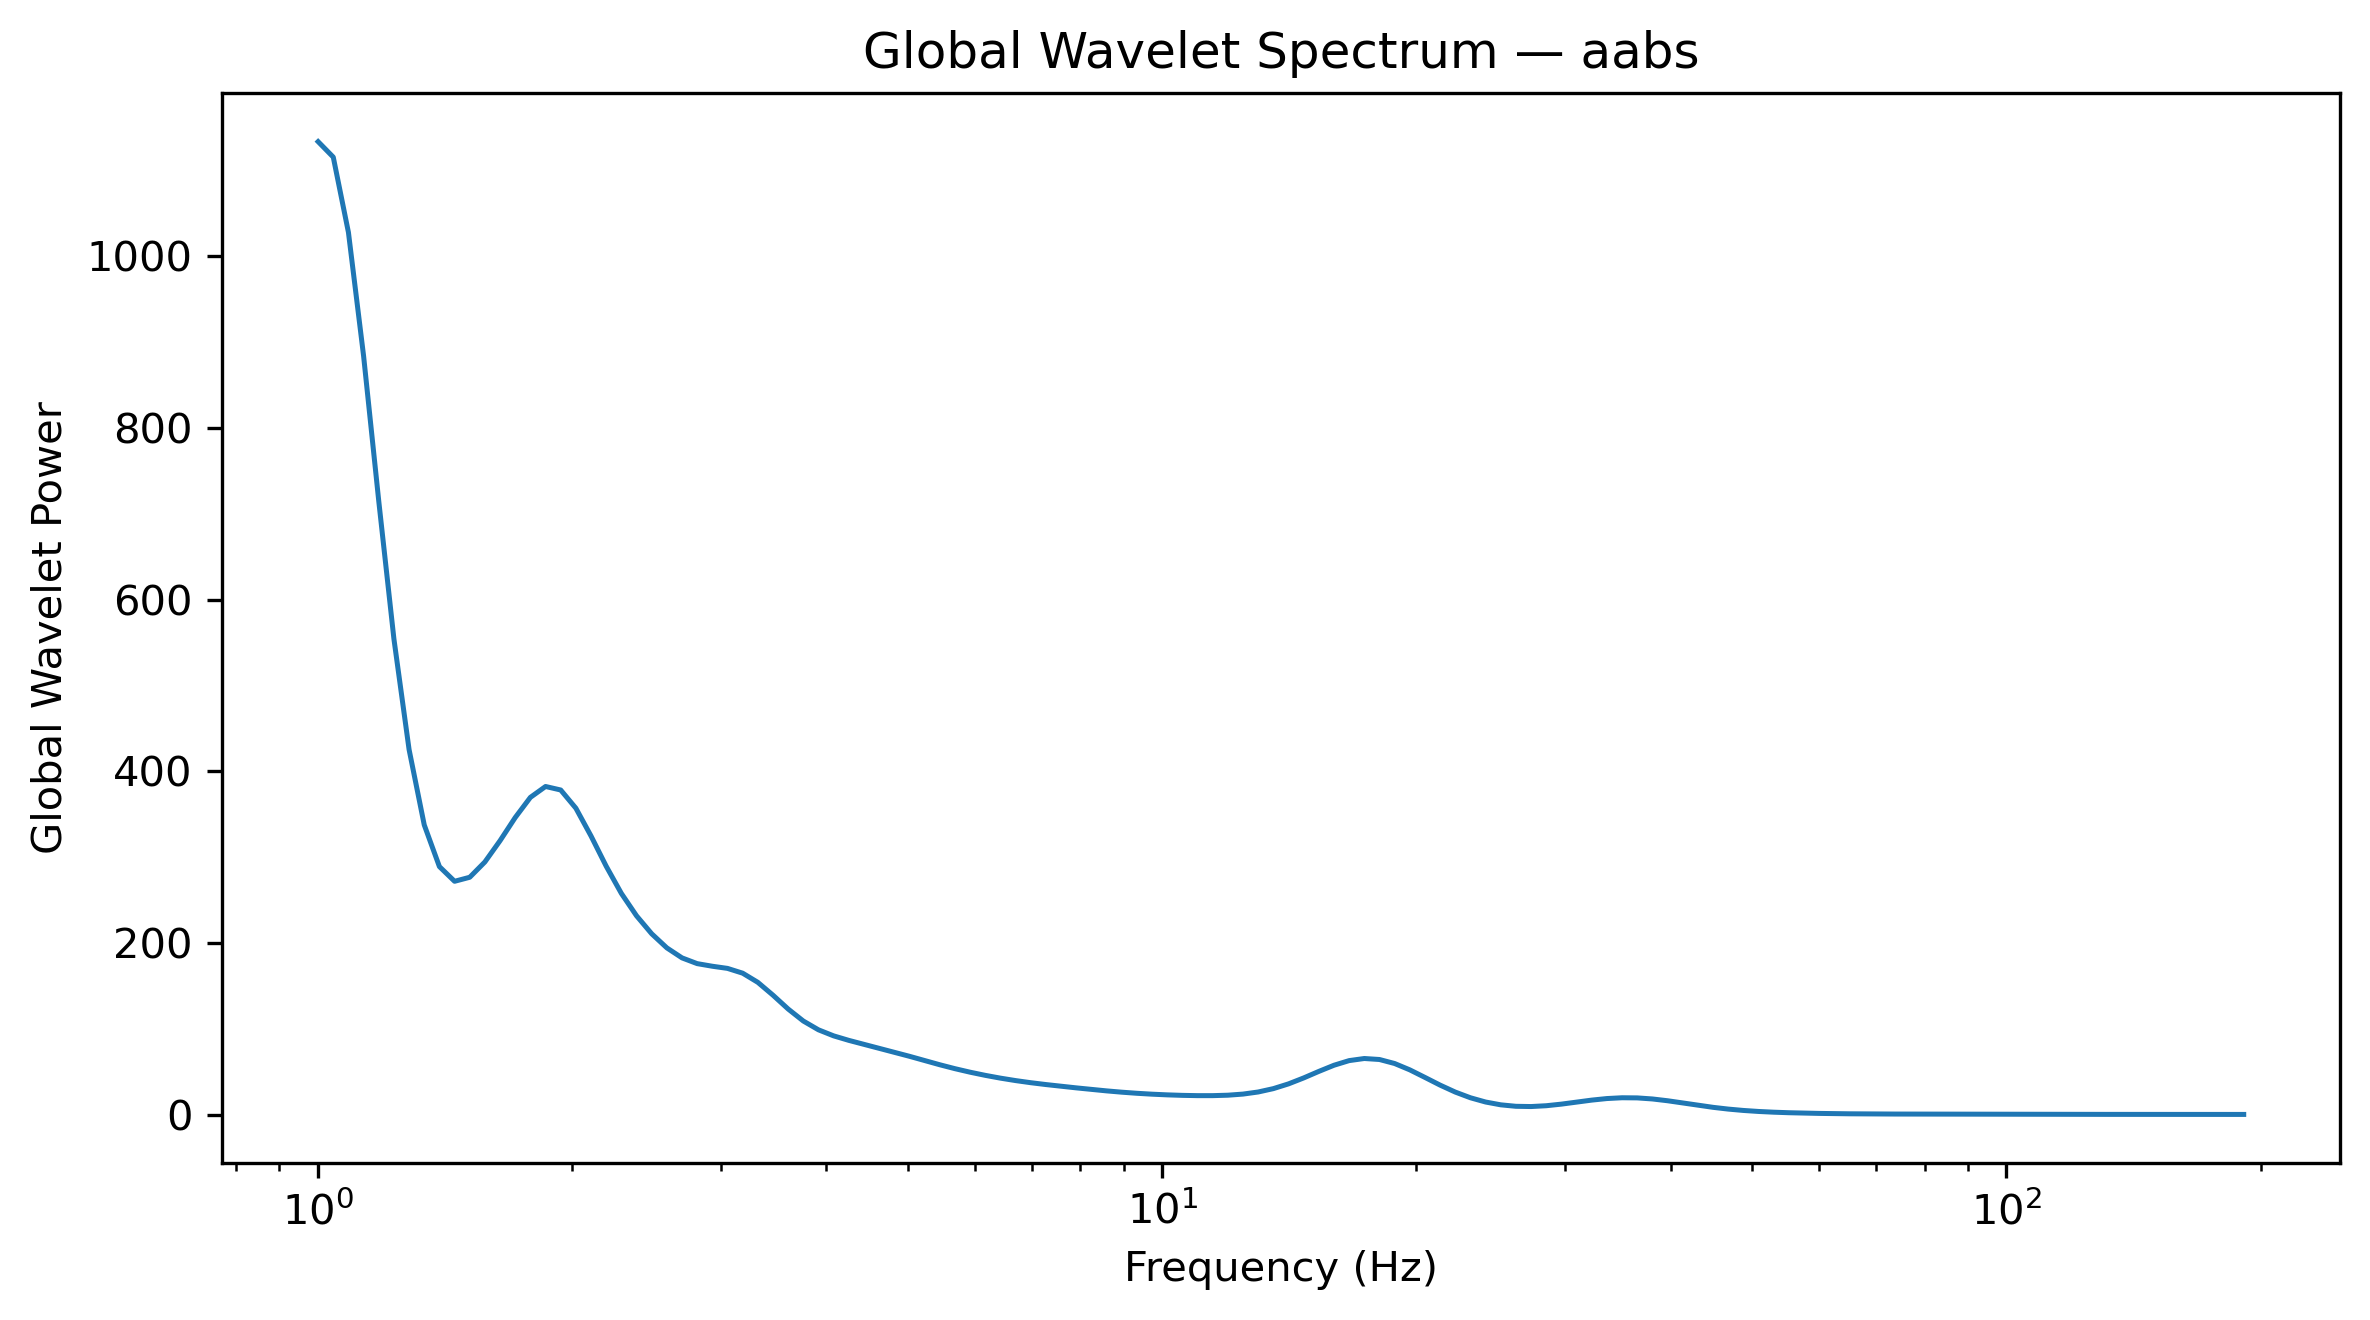

The table this chart was drawn from, first rows:
Frequency_Hz, GlobalWaveletPower, GlobalWaveletAmplitude
1.0, 1134, 33.67
1.042, 1116, 33.4
1.086, 1028, 32.06
1.132, 883.9, 29.73
1.18, 714.8, 26.74
1.23, 554.2, 23.54
1.282, 425.3, 20.62
1.336, 337.5, 18.37
1.392, 288.9, 17
1.451, 271.8, 16.49
1.512, 276.5, 16.63
1.576, 294.4, 17.16
1.643, 319.2, 17.86
1.712, 346.1, 18.6
1.784, 369.6, 19.23
1.86, 382.3, 19.55
1.938, 378.2, 19.45
2.02, 357, 18.89
2.105, 324.6, 18.02
2.194, 289.4, 17.01
2.287, 257.7, 16.05
2.383, 231.6, 15.22
2.484, 210.7, 14.51
2.589, 194.2, 13.94
2.698, 182.6, 13.51
2.812, 175.9, 13.26
2.931, 172.8, 13.15
3.055, 170.3, 13.05
3.183, 164.8, 12.84
3.318, 154.1, 12.41
3.458, 139.1, 11.8
3.604, 123, 11.09
3.756, 109, 10.44
3.915, 98.75, 9.937
4.08, 91.71, 9.577
4.252, 86.46, 9.298
4.432, 81.84, 9.046
4.619, 77.32, 8.793
4.814, 72.71, 8.527
5.017, 67.9, 8.24
5.229, 62.93, 7.933
5.45, 58.04, 7.618
5.68, 53.47, 7.313
5.92, 49.36, 7.026
6.17, 45.69, 6.759
6.43, 42.44, 6.514
6.702, 39.59, 6.292
6.985, 37.12, 6.093
7.28, 34.96, 5.913
7.587, 32.98, 5.743
7.908, 31.1, 5.577
8.241, 29.29, 5.412
8.589, 27.59, 5.253
8.952, 26.07, 5.106
9.33, 24.78, 4.978
9.724, 23.75, 4.873
10.13, 22.94, 4.79
10.56, 22.37, 4.729
11.01, 22.04, 4.694
11.47, 22.04, 4.695
... 68 more rows
